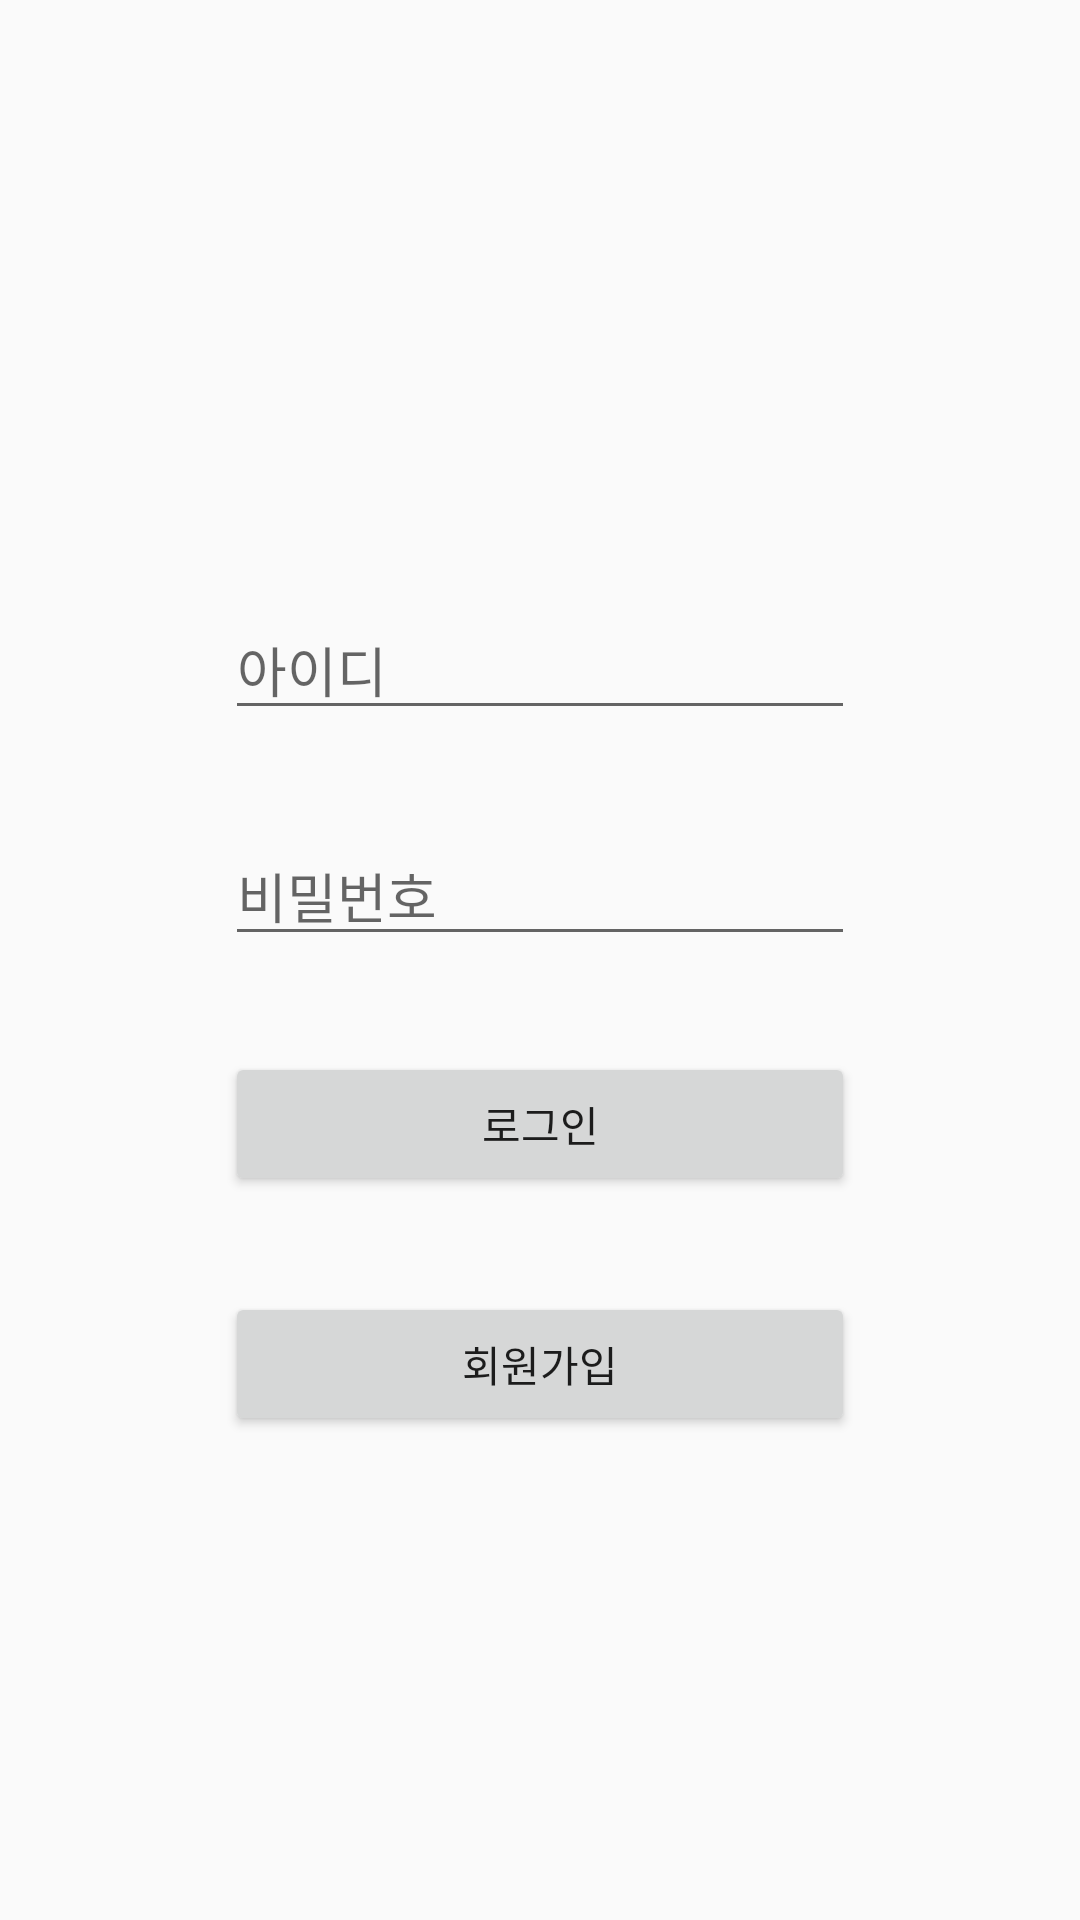

Reconstruct the res/layout file that produces this screen, plus the resources it refers to.
<!-- AndroidManifest.xml: application theme Theme.OpenSource -->
<!-- res/layout/activity_login.xml -->
<?xml version="1.0" encoding="utf-8"?>
<androidx.constraintlayout.widget.ConstraintLayout xmlns:android="http://schemas.android.com/apk/res/android"
    xmlns:app="http://schemas.android.com/apk/res-auto"
    xmlns:tools="http://schemas.android.com/tools"
    android:layout_width="match_parent"
    android:layout_height="match_parent"
    tools:context=".LoginActivity">

    <EditText
        android:id="@+id/et_id"
        android:layout_width="wrap_content"
        android:layout_height="wrap_content"
        android:layout_marginStart="8dp"
        android:layout_marginTop="200dp"
        android:layout_marginEnd="8dp"
        android:ems="10"
        android:hint="아이디"
        android:inputType="textPersonName"
        app:layout_constraintEnd_toEndOf="parent"
        app:layout_constraintStart_toStartOf="parent"
        app:layout_constraintTop_toTopOf="parent" />

    <EditText
        android:id="@+id/et_pass"
        android:layout_width="wrap_content"
        android:layout_height="wrap_content"
        android:layout_marginTop="32dp"
        android:ems="10"
        android:hint="비밀번호"
        android:inputType="textPersonName"
        app:layout_constraintEnd_toEndOf="@+id/et_id"
        app:layout_constraintHorizontal_bias="1.0"
        app:layout_constraintStart_toStartOf="@+id/et_id"
        app:layout_constraintTop_toBottomOf="@+id/et_id" />

    <Button
        android:id="@+id/btn_login"
        android:layout_width="0dp"
        android:layout_height="wrap_content"
        android:layout_marginTop="32dp"
        android:text="로그인"
        app:layout_constraintEnd_toEndOf="@+id/et_pass"
        app:layout_constraintHorizontal_bias="0.501"
        app:layout_constraintStart_toStartOf="@+id/et_pass"
        app:layout_constraintTop_toBottomOf="@+id/et_pass" />

    <Button
        android:id="@+id/btn_register"
        android:layout_width="0dp"
        android:layout_height="wrap_content"
        android:layout_marginTop="32dp"
        android:text="회원가입"
        app:layout_constraintEnd_toEndOf="@+id/btn_login"
        app:layout_constraintHorizontal_bias="0.501"
        app:layout_constraintStart_toStartOf="@+id/btn_login"
        app:layout_constraintTop_toBottomOf="@+id/btn_login" />
</androidx.constraintlayout.widget.ConstraintLayout>
<!-- resources referenced by this layout -->
<resources>
  <style name="Theme.OpenSource" parent="Theme.AppCompat.DayNight.DarkActionBar">
          
          <item name="colorPrimary">#38B6FF</item>
          <item name="colorPrimaryVariant">@color/purple_700</item>
          <item name="colorOnPrimary">@color/white</item>
          
          <item name="colorSecondary">@color/teal_200</item>
          <item name="colorSecondaryVariant">@color/teal_700</item>
          <item name="colorOnSecondary">@color/black</item>
          
          <item name="android:statusBarColor" tools:targetApi="l">?attr/colorPrimaryVariant</item>
          
      </style>
  <!-- not gathered from this repository: default colours our renderer supplied (Android Studio template values) -->
  <color name="purple_700">#FF3700B3</color>
  <color name="teal_200">#FF03DAC5</color>
  <color name="teal_700">#FF018786</color>
  <color name="black">#FF000000</color>
  <color name="white">#FFFFFFFF</color>
</resources>
